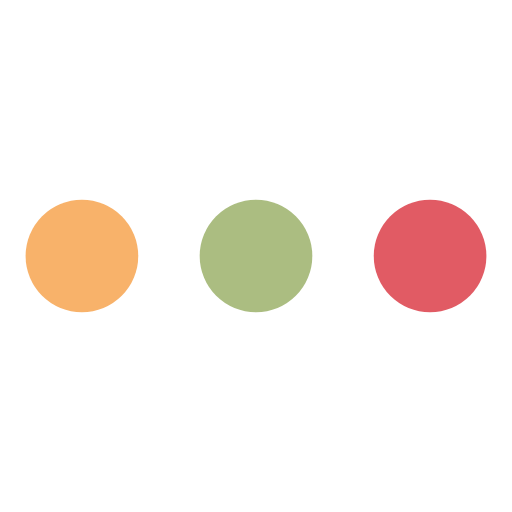
t = 0.00 s
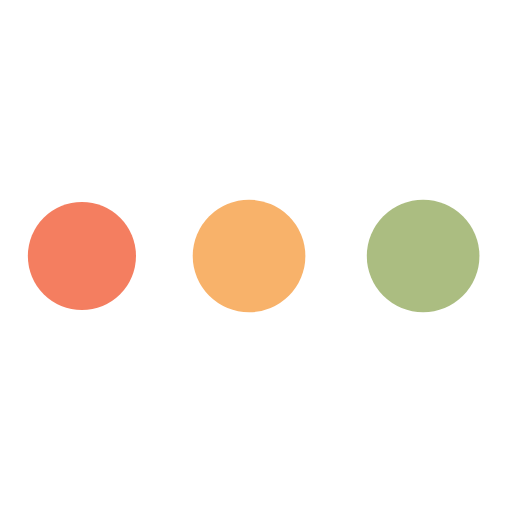
t = 0.67 s
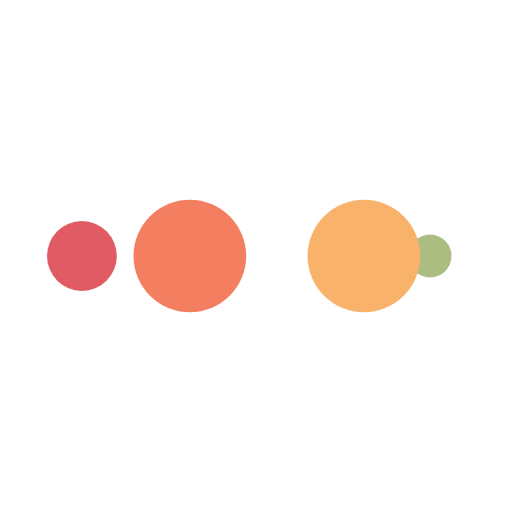
t = 1.12 s
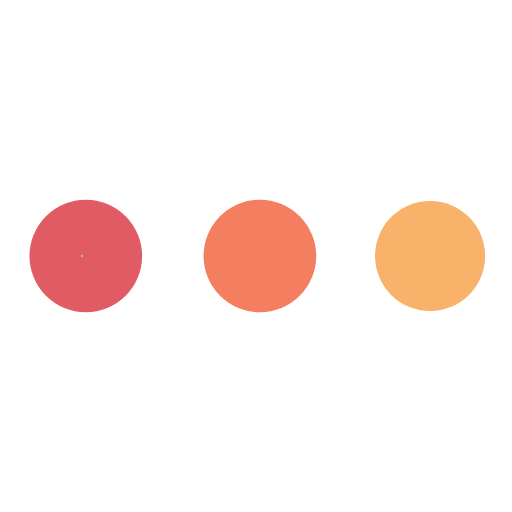
t = 1.79 s
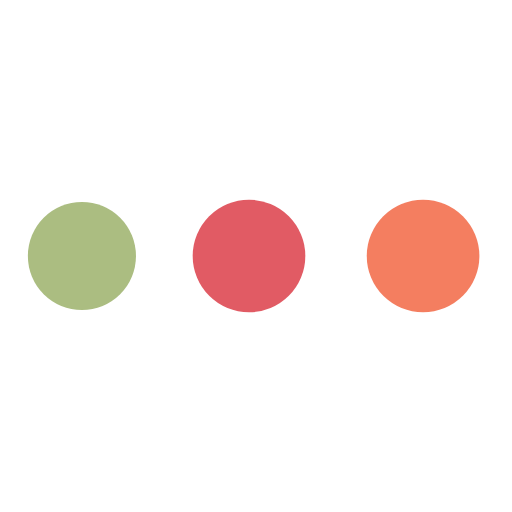
t = 2.46 s
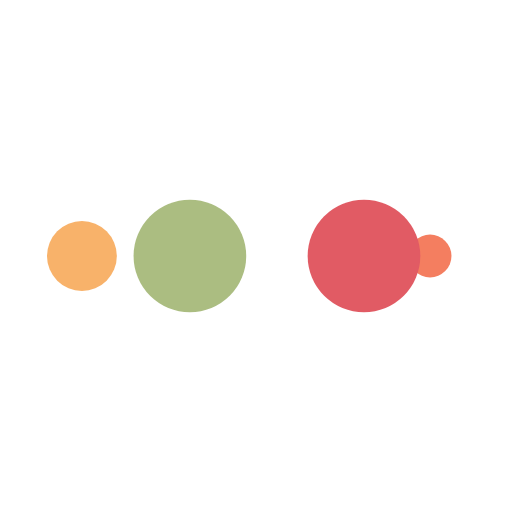
t = 2.90 s

The animated SVG that drew these frames (rendered in a browser with its animation timeline set to each time). Animation: 10 SMIL elements (animate=10); one cycle of 3.57 s, repeats indefinitely.

<?xml version="1.0" encoding="utf-8"?>
<svg xmlns="http://www.w3.org/2000/svg" xmlns:xlink="http://www.w3.org/1999/xlink" style="margin: auto; background: rgba(255, 255, 255, 0); display: block; shape-rendering: auto;" width="197px" height="197px" viewBox="0 0 100 100" preserveAspectRatio="xMidYMid">
<circle cx="84" cy="50" r="0.628258" fill="#e15b64">
    <animate attributeName="r" repeatCount="indefinite" dur="0.8928571428571428s" calcMode="spline" keyTimes="0;1" values="11;0" keySplines="0 0.5 0.5 1" begin="0s"></animate>
    <animate attributeName="fill" repeatCount="indefinite" dur="3.571428571428571s" calcMode="discrete" keyTimes="0;0.25;0.5;0.75;1" values="#e15b64;#abbd81;#f8b26a;#f47e60;#e15b64" begin="0s"></animate>
</circle><circle cx="82.0047" cy="50" r="11" fill="#e15b64">
  <animate attributeName="r" repeatCount="indefinite" dur="3.571428571428571s" calcMode="spline" keyTimes="0;0.25;0.5;0.75;1" values="0;0;11;11;11" keySplines="0 0.5 0.5 1;0 0.5 0.5 1;0 0.5 0.5 1;0 0.5 0.5 1" begin="0s"></animate>
  <animate attributeName="cx" repeatCount="indefinite" dur="3.571428571428571s" calcMode="spline" keyTimes="0;0.25;0.5;0.75;1" values="16;16;16;50;84" keySplines="0 0.5 0.5 1;0 0.5 0.5 1;0 0.5 0.5 1;0 0.5 0.5 1" begin="0s"></animate>
</circle><circle cx="16" cy="50" r="0" fill="#f47e60">
  <animate attributeName="r" repeatCount="indefinite" dur="3.571428571428571s" calcMode="spline" keyTimes="0;0.25;0.5;0.75;1" values="0;0;11;11;11" keySplines="0 0.5 0.5 1;0 0.5 0.5 1;0 0.5 0.5 1;0 0.5 0.5 1" begin="-0.8928571428571428s"></animate>
  <animate attributeName="cx" repeatCount="indefinite" dur="3.571428571428571s" calcMode="spline" keyTimes="0;0.25;0.5;0.75;1" values="16;16;16;50;84" keySplines="0 0.5 0.5 1;0 0.5 0.5 1;0 0.5 0.5 1;0 0.5 0.5 1" begin="-0.8928571428571428s"></animate>
</circle><circle cx="16" cy="50" r="10.3545" fill="#f8b26a">
  <animate attributeName="r" repeatCount="indefinite" dur="3.571428571428571s" calcMode="spline" keyTimes="0;0.25;0.5;0.75;1" values="0;0;11;11;11" keySplines="0 0.5 0.5 1;0 0.5 0.5 1;0 0.5 0.5 1;0 0.5 0.5 1" begin="-1.7857142857142856s"></animate>
  <animate attributeName="cx" repeatCount="indefinite" dur="3.571428571428571s" calcMode="spline" keyTimes="0;0.25;0.5;0.75;1" values="16;16;16;50;84" keySplines="0 0.5 0.5 1;0 0.5 0.5 1;0 0.5 0.5 1;0 0.5 0.5 1" begin="-1.7857142857142856s"></animate>
</circle><circle cx="48.0047" cy="50" r="11" fill="#abbd81">
  <animate attributeName="r" repeatCount="indefinite" dur="3.571428571428571s" calcMode="spline" keyTimes="0;0.25;0.5;0.75;1" values="0;0;11;11;11" keySplines="0 0.5 0.5 1;0 0.5 0.5 1;0 0.5 0.5 1;0 0.5 0.5 1" begin="-2.6785714285714284s"></animate>
  <animate attributeName="cx" repeatCount="indefinite" dur="3.571428571428571s" calcMode="spline" keyTimes="0;0.25;0.5;0.75;1" values="16;16;16;50;84" keySplines="0 0.5 0.5 1;0 0.5 0.5 1;0 0.5 0.5 1;0 0.5 0.5 1" begin="-2.6785714285714284s"></animate>
</circle>
<!-- [ldio] generated by https://loading.io/ --></svg>